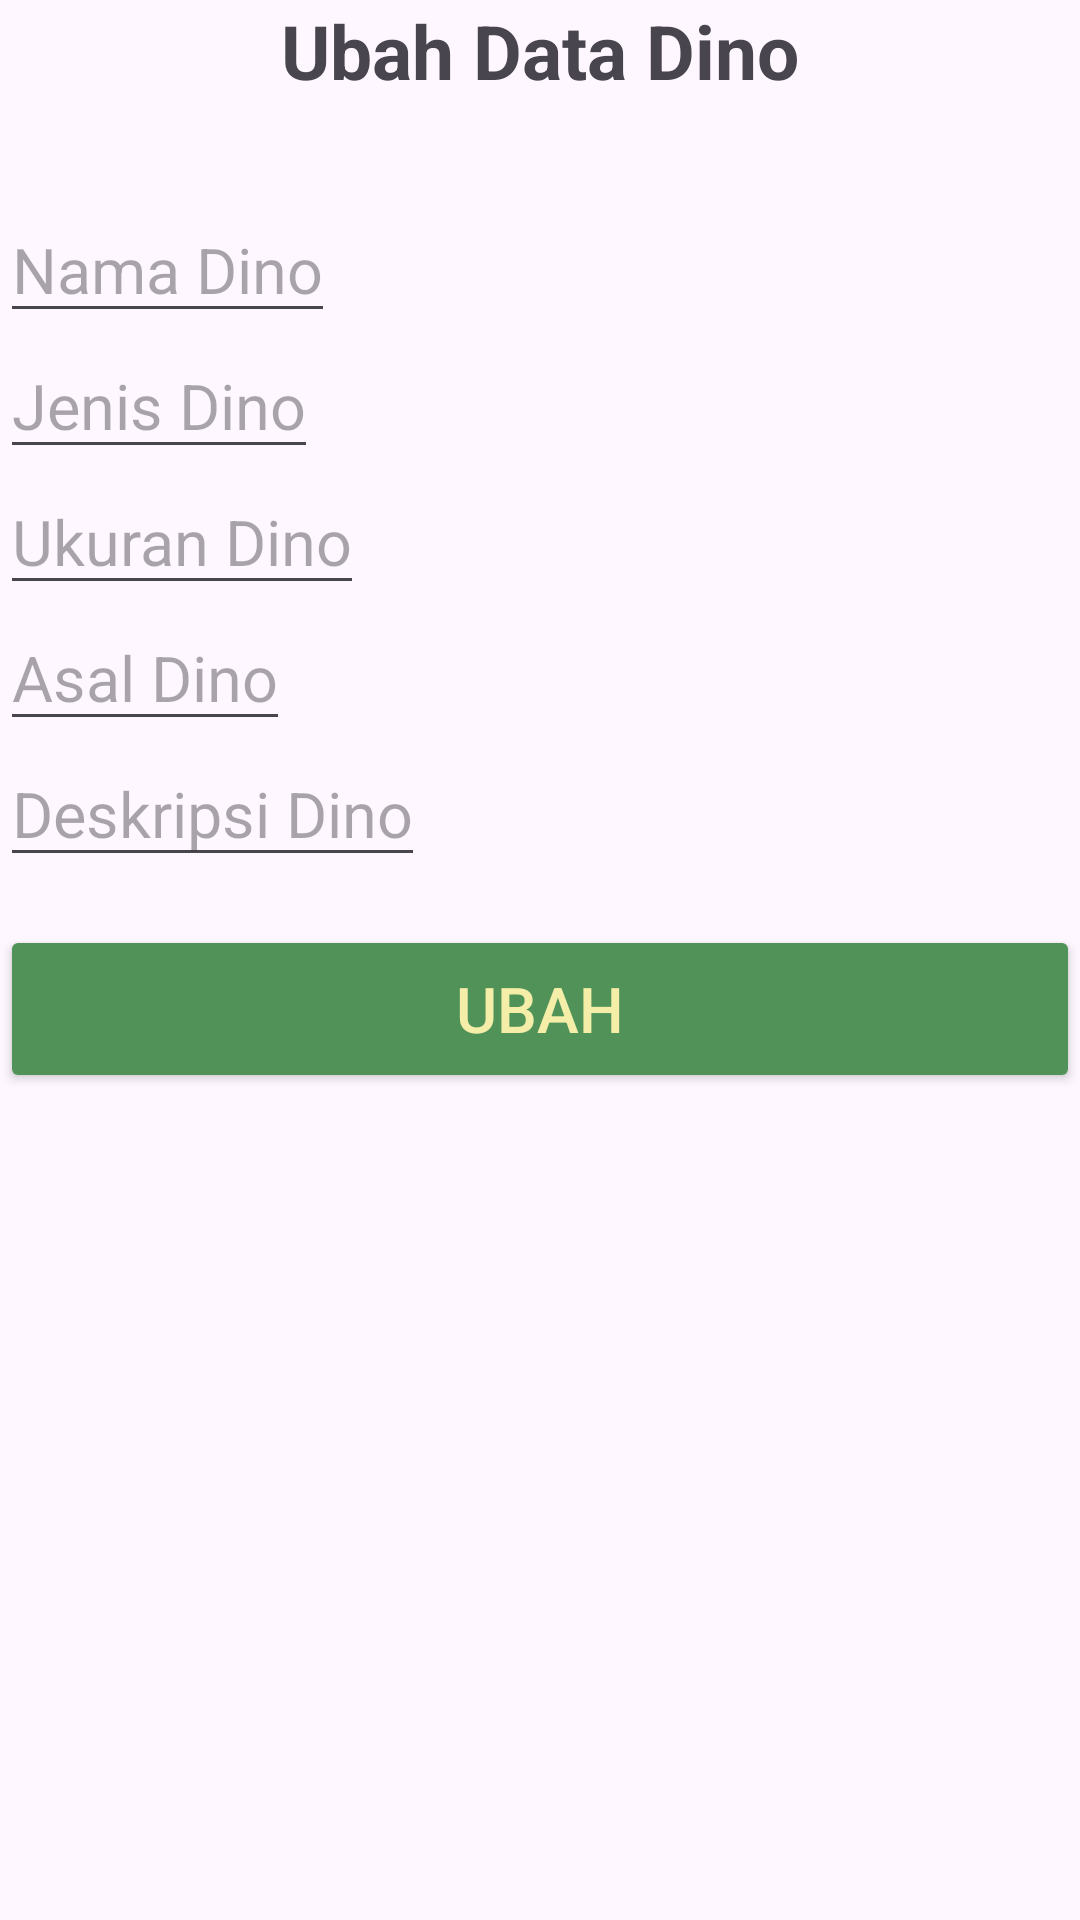

Android layout source for this screen:
<!-- AndroidManifest.xml: application theme Theme.Dinosaurus -->
<!-- res/layout/activity_ubah.xml -->
<?xml version="1.0" encoding="utf-8"?>
<LinearLayout xmlns:android="http://schemas.android.com/apk/res/android"
    xmlns:app="http://schemas.android.com/apk/res-auto"
    xmlns:tools="http://schemas.android.com/tools"
    android:layout_width="match_parent"
    android:layout_height="match_parent"
    android:orientation="vertical"
    android:layout_margin="6dp"
    tools:context=".Activity.UbahActivity">

    <TextView
        android:layout_width="wrap_content"
        android:layout_height="wrap_content"
        android:text="Ubah Data Dino"
        android:textSize="25sp"
        android:textStyle="bold"
        android:layout_gravity="center_horizontal"
        android:layout_marginBottom="32dp"/>

    <EditText
        android:id="@+id/et_nama"
        android:layout_width="wrap_content"
        android:layout_height="wrap_content"
        android:hint="Nama Dino"
        android:inputType="text"
        android:textSize="21sp"/>

    <EditText
        android:id="@+id/et_jenis"
        android:layout_width="wrap_content"
        android:layout_height="wrap_content"
        android:hint="Jenis Dino"
        android:inputType="text"
        android:textSize="21sp"/>

    <EditText
        android:id="@+id/et_ukuran"
        android:layout_width="wrap_content"
        android:layout_height="wrap_content"
        android:hint="Ukuran Dino"
        android:inputType="text"
        android:textSize="21sp"/>

    <EditText
        android:id="@+id/et_asal"
        android:layout_width="wrap_content"
        android:layout_height="wrap_content"
        android:hint="Asal Dino"
        android:inputType="text"
        android:textSize="21sp"/>

    <EditText
        android:id="@+id/et_deskripsi"
        android:layout_width="wrap_content"
        android:layout_height="wrap_content"
        android:hint="Deskripsi Dino"
        android:inputType="text"
        android:textSize="21sp"/>

    <Button
        android:id="@+id/bt_ubah"
        android:layout_width="match_parent"
        android:layout_height="56dp"
        android:layout_marginTop="16dp"
        android:text="Ubah"
        android:textColor="@color/color4"
        android:backgroundTint="@color/color2"
        android:textSize="21sp"/>

</LinearLayout>
<!-- resources referenced by this layout -->
<resources>
  <color name="color2">#519259</color>
  <color name="color4">#F4EEA9</color>
  <style name="Theme.Dinosaurus" parent="Base.Theme.Dinosaurus" />
  <style name="Base.Theme.Dinosaurus" parent="Theme.Material3.DayNight.NoActionBar">
          
          
      </style>
</resources>
